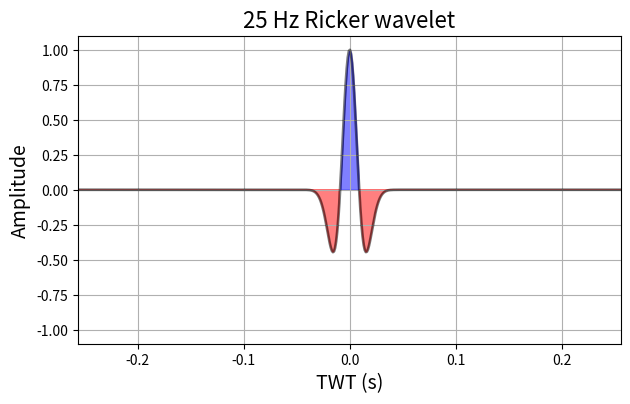

Generate this figure with matplotlib:
# -*- coding: utf-8 -*-
"""
Functions to generate a ricker and bandpass wavelet
[redacted]
create date: 01/06/2021
"""

def plot_ricker(sample_rate=0.001, length=0.512, c_freq=25):
    """
    Generate a zero-phase wavelet plot.

    :param sample_rate: sample rate in seconds (float, int)
    :param length: length of time (dt) in seconds (float, int)
    :param c_freq: central frequency of wavelet (cycles/seconds or Hz). (float, int)
    :return: ndarray

    Example:
    -------
    plot_ricker(sample_rate,duration,c_freq)
    """
    import numpy as np
    import matplotlib.pyplot as plt

    t_min = -length / 2
    t_max = (length - sample_rate) / 2
    wv_time = np.linspace(t_min, t_max, int(length / sample_rate))
    wv_amp = (1. - 2. * (np.pi ** 2) * (c_freq ** 2) * (wv_time ** 2)) * np.exp(-(np.pi ** 2) * (c_freq ** 2) * (wv_time ** 2))
    plt.figure(figsize=(7, 4))
    plt.plot(wv_time, wv_amp, lw=2, color='black', alpha=0.5)
    plt.fill_between(wv_time, wv_amp, 0, wv_amp > 0.0, interpolate=False, color='blue', alpha=0.5)
    plt.fill_between(wv_time, wv_amp, 0, wv_amp < 0.0, interpolate=False, color='red', alpha=0.5)
    plt.title('%d Hz Ricker wavelet' % c_freq, fontsize=16)
    plt.xlabel('TWT (s)', fontsize=14)
    plt.ylabel('Amplitude', fontsize=14)
    plt.ylim((-1.1, 1.1))
    plt.xlim((min(wv_time), max(wv_time)))
    plt.grid()
    plt.show()


def ricker(sample_rate=0.001, length=0.512, c_freq=25):
    """
    Generate time and amplitude values for a zero-phase wavelet.

    The second derivative of the Gaussian function or the third derivative of the normal-probability density function.

    A Ricker wavelet is often used as a zero-phase embedded wavelet in modeling and synthetic seismogram manufacture. Norman H. Ricker (1896–1980), American geophysicist.

    :param sample_rate: sample rate in seconds (float, int)
    :param length: length of time (dt) in seconds (float, int)
    :param c_freq: central frequency of wavelet (cycles/seconds or Hz). (float, int)
    :return: ndarray

    Example:
    -------
    time, wavelet = (sample_rate,duration,c_freq)
    """
    import numpy as np

    t_min = -length / 2
    t_max = (length - sample_rate) / 2
    wv_time = np.linspace(t_min, t_max, int(length / sample_rate))
    wv_amp = (1. - 2. * (np.pi ** 2) * (c_freq ** 2) * (wv_time ** 2)) * np.exp(-(np.pi ** 2) * (c_freq ** 2) * (wv_time ** 2))

    return wv_time, wv_amp

print(ricker())
plot_ricker()
